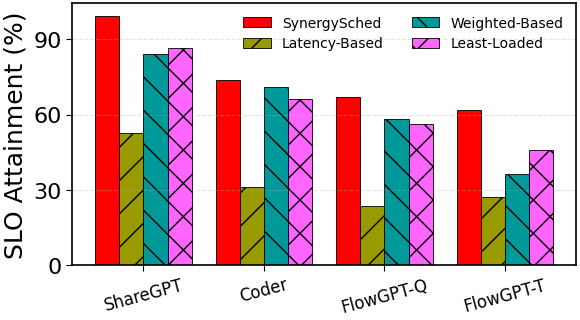

The script that saved this image: (Note: this script raises an exception after producing the figure.)
import matplotlib.pyplot as plt
import numpy as np
import matplotlib
import os
from matplotlib.ticker import MaxNLocator


def apply_topconf_style():
    plt.rcParams.update({
        'font.size': 16,
        'font.family': 'sans-serif',
        'font.sans-serif': [
            'Noto Sans CJK SC', 'Source Han Sans SC', 'WenQuanYi Micro Hei', 'SimHei',
            'DejaVu Sans', 'Liberation Sans', 'Arial'
        ],
        'axes.unicode_minus': False,
        'axes.linewidth': 1.2,
        'axes.titlesize': 16,
        'axes.labelsize': 18,
        'axes.spines.top': True,
        'axes.spines.right': True,
        'xtick.major.size': 4,
        'ytick.major.size': 4,
        'xtick.direction': 'out',
        'ytick.direction': 'out',
        'legend.frameon': False,
        'figure.dpi': 160,
        'savefig.dpi': 300,
        'savefig.bbox': 'tight',
        'savefig.pad_inches': 0.04,
        'grid.alpha': 0.25,
        'path.simplify': True,
        'path.simplify_threshold': 0.5,
        'agg.path.chunksize': 10000,
    })

# 生成模拟数据
def generate_simulation_data():
    # 使用字典存储数据
    data = {
        'categories': ['ShareGPT', 'Coder', 'FlowGPT-Q', 'FlowGPT-T'],
        'group1': {'name': 'SynergySched', 'values': [99.37, 73.65, 67.06, 61.85], 'color': 'red', 'hatch': ''},
        'group2': {'name': 'Latency-Based', 'values': [52.59, 31.04, 23.56, 27.12], 'color': '#999900', 'hatch': '/'},
        'group3': {'name': 'Weighted-Based', 'values': [84.28, 70.80, 58.13,36.26], 'color': '#009999', 'hatch': '\\'},
        'group4': {'name': 'Least-Loaded', 'values': [86.63, 66.06, 56.42, 46.08], 'color': '#FF66FF', 'hatch': 'x'}
    }
    return data

# 绘制多组柱状图
def plot_multi_group_bar(data):
    apply_topconf_style()
    # 获取数据
    categories = data['categories']
    groups = [data['group1'], data['group2'], data['group3'], data['group4']]
    n_categories = len(categories)
    n_groups = len(groups)
    
    # 设置柱状图宽度
    width = 0.8 / n_groups  # 总宽度为0.8，平均分配给各组
    
    # 创建图形和坐标轴（与 qps 小图一致大小）
    fig, ax = plt.subplots(figsize=(6.5, 3.4))
    
    # 为每个组别绘制柱状图
    x = np.arange(n_categories)
    for i, group in enumerate(groups):
        # 计算每个组的x位置偏移
        offset = (i - n_groups / 2 + 0.5) * width
        bars = ax.bar(
            x + offset,
            group['values'],
            width,
            label=group['name'],
            color=group['color'],
            hatch=group['hatch'],
            edgecolor='black',
            linewidth=0.6,
        )
        
        # # 在柱子上方添加数值标签
        # for bar in bars:
        #     height = bar.get_height()
        #     ax.annotate(f'{height}',
        #                 xy=(bar.get_x() + bar.get_width() / 2, height),
        #                 xytext=(0, 3),  # 3点垂直偏移
        #                 textcoords="offset points",
        #                 ha='center', va='bottom',
        #                 fontsize=10)
    
    # 设置坐标轴和标题
    # ax.set_xlabel('类别', fontsize=14)
    ax.set_ylabel('SLO Attainment (%)')
    # ax.set_title('不同方法在各类别上的比较', fontsize=16, fontweight='bold')
    
    # 设置x轴刻度标签
    ax.set_xticks(x)
    ax.set_xticklabels(categories, rotation=15, ha='center')
    ax.tick_params(axis='x', labelsize=12)
    
    # 设置y轴刻度数
    ax.yaxis.set_major_locator(MaxNLocator(nbins=4))
    # 保持与统一样式一致的刻度样式
    
    # 添加图例
    ax.legend(loc='upper right', ncol=2, fontsize=10, frameon=False)
    
    # 添加网格线
    ax.grid(axis='y', linestyle='--', linewidth=0.8, alpha=0.35)
    
    output_dir = os.path.dirname(os.path.abspath(__file__))
    # 保存图像
    output_png = f"{output_dir}/heterogeneous_slo.png"
    output_pdf = f"{output_dir}/heterogeneous_slo.pdf"

    plt.savefig(output_png, dpi=300, bbox_inches='tight')
    plt.savefig(output_pdf, dpi=300, bbox_inches='tight', format='pdf')
    
    plt.close(fig)

if __name__ == '__main__':
    # 生成模拟数据
    simulation_data = generate_simulation_data()
    
    # 绘制并保存柱状图
    plot_multi_group_bar(simulation_data)